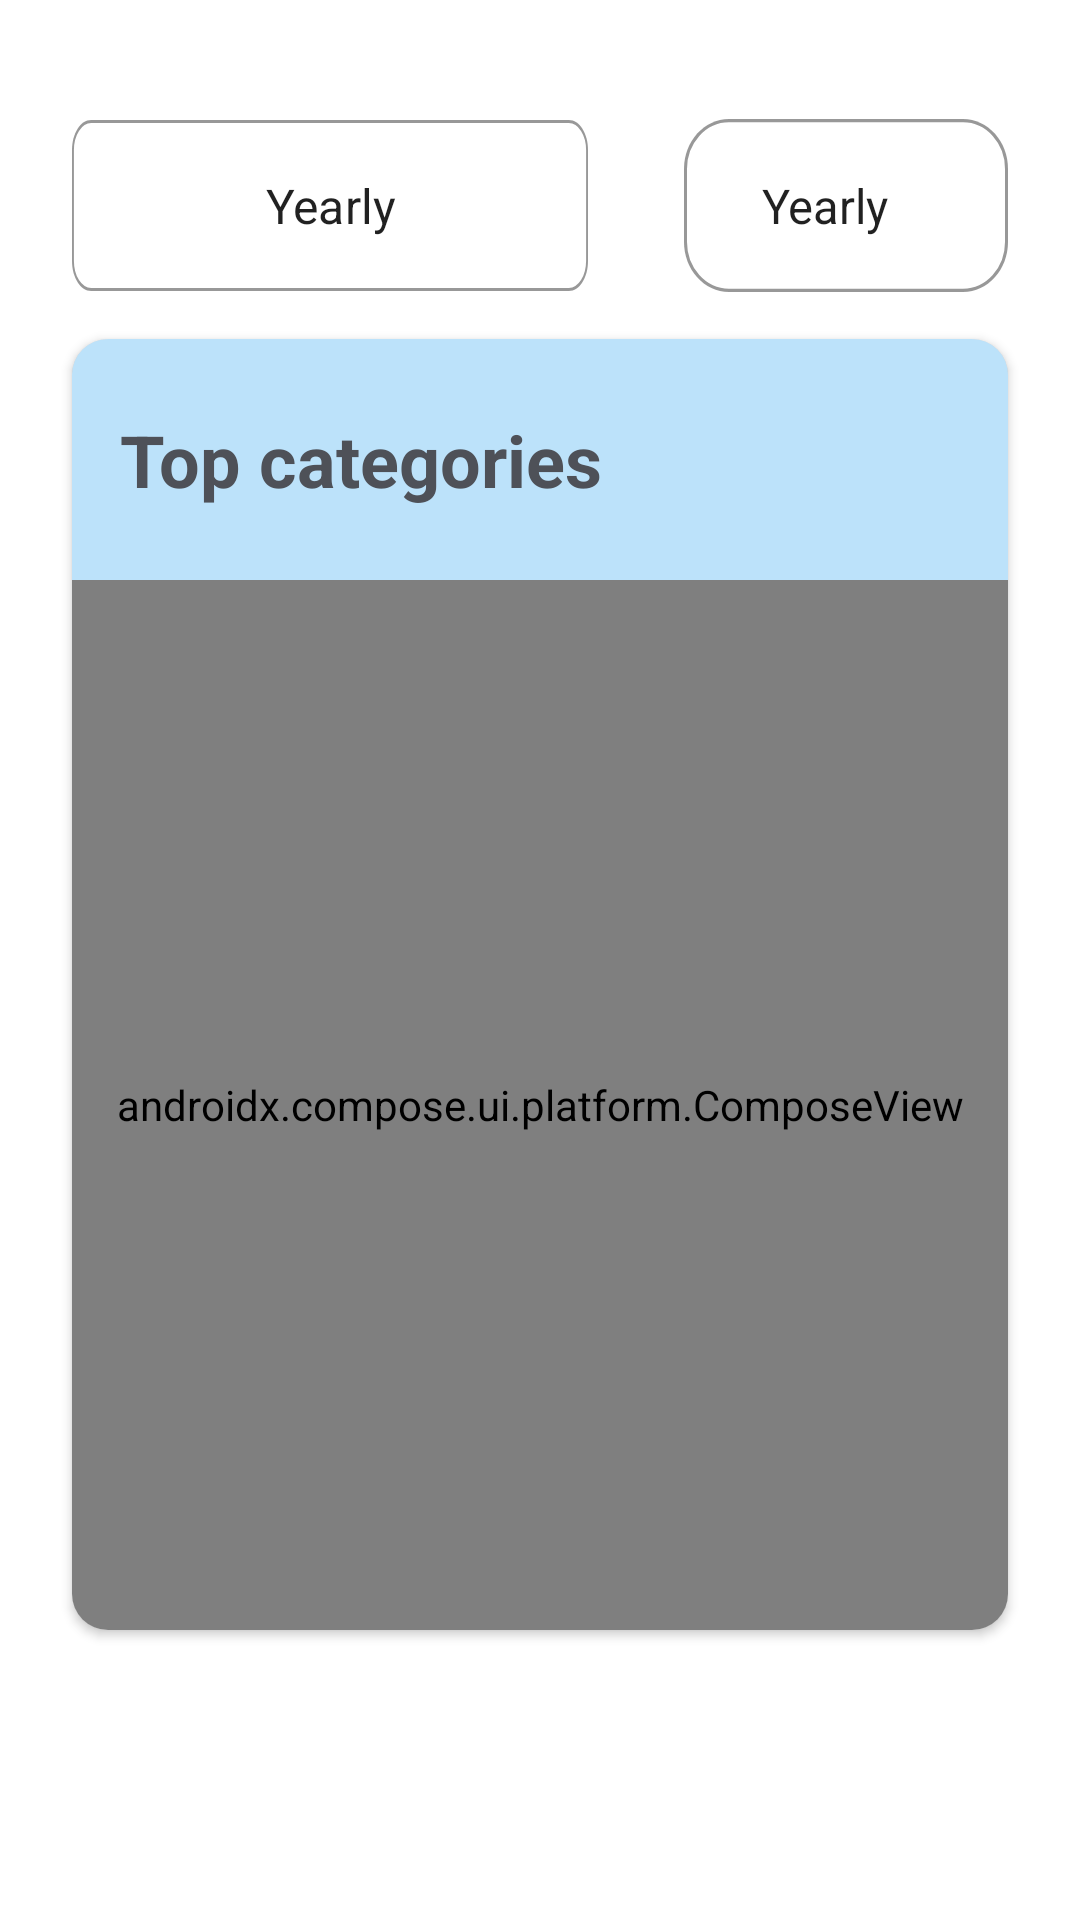

Here is an Android app screen rendered from its layout file. Give the layout XML and the strings, colors and styles it references.
<!-- AndroidManifest.xml: application theme Theme.SB_stores -->
<!-- res/layout/fragment_piechart_stats.xml -->
<?xml version="1.0" encoding="utf-8"?>
<FrameLayout xmlns:android="http://schemas.android.com/apk/res/android"
    xmlns:app="http://schemas.android.com/apk/res-auto"
    xmlns:tools="http://schemas.android.com/tools"
    android:layout_width="match_parent"
    android:layout_height="match_parent"
    tools:context=".fragments.piechart_stats">

    <androidx.constraintlayout.widget.ConstraintLayout
        android:id="@+id/constraintLayout"
        android:layout_width="match_parent"
        android:layout_height="wrap_content"
        android:layout_marginTop="16dp"
        android:layout_marginBottom="32dp"
        app:layout_constraintBottom_toBottomOf="parent"
        app:layout_constraintEnd_toEndOf="parent"
        app:layout_constraintStart_toStartOf="parent"
        app:layout_constraintTop_toBottomOf="@+id/cardView2">

        <androidx.cardview.widget.CardView
            android:id="@+id/Spends_pie_chart"
            android:layout_width="0dp"
            android:layout_height="wrap_content"
            android:layout_marginStart="24dp"
            android:layout_marginEnd="24dp"
            android:layout_marginBottom="32dp"
            app:cardCornerRadius="12dp"
            app:layout_constraintBottom_toBottomOf="parent"
            app:layout_constraintEnd_toEndOf="parent"
            app:layout_constraintStart_toStartOf="parent">

            <androidx.constraintlayout.widget.ConstraintLayout
                android:layout_width="match_parent"
                android:layout_height="match_parent">

                <androidx.constraintlayout.widget.ConstraintLayout
                    android:id="@+id/constraintLayout2"
                    android:layout_width="match_parent"
                    android:layout_height="wrap_content"
                    android:background="#430091EA"
                    app:layout_constraintEnd_toEndOf="parent"
                    app:layout_constraintHorizontal_bias="1.0"
                    app:layout_constraintStart_toStartOf="parent"
                    app:layout_constraintTop_toTopOf="parent">

                    <TextView
                        android:id="@+id/text_head"
                        style="@style/Title"
                        android:layout_width="wrap_content"
                        android:layout_height="wrap_content"
                        android:layout_marginStart="16dp"
                        android:layout_marginTop="24dp"
                        android:layout_marginBottom="24dp"
                        android:text="Top categories "
                        android:textAppearance="@null"
                        android:textSize="24sp"
                        app:layout_constraintBottom_toBottomOf="parent"
                        app:layout_constraintStart_toStartOf="parent"
                        app:layout_constraintTop_toTopOf="parent" />
                </androidx.constraintlayout.widget.ConstraintLayout>

                <androidx.compose.ui.platform.ComposeView
                    android:id="@+id/piechart"
                    style="@style/Title"
                    android:layout_width="0dp"
                    android:layout_height="350dp"
                    app:cardBackgroundColor="#00E5FF"
                    app:cardCornerRadius="8dp"
                    app:layout_constraintBottom_toBottomOf="parent"
                    app:layout_constraintEnd_toEndOf="parent"
                    app:layout_constraintHorizontal_bias="0.0"
                    app:layout_constraintStart_toStartOf="parent"
                    app:layout_constraintTop_toBottomOf="@+id/constraintLayout2" />

            </androidx.constraintlayout.widget.ConstraintLayout>
        </androidx.cardview.widget.CardView>

        <Spinner
            android:id="@+id/spinner_filter_data"
            android:layout_width="0dp"
            android:layout_height="wrap_content"
            android:layout_marginTop="24dp"
            android:layout_marginEnd="32dp"
            android:layout_marginBottom="16dp"
            android:background="@drawable/habbits_card_bg"
            android:entries="@array/filter"
            android:textAlignment="center"
            app:layout_constraintBottom_toTopOf="@+id/Spends_pie_chart"
            app:layout_constraintEnd_toStartOf="@+id/spinner_filter_piestats"
            app:layout_constraintStart_toStartOf="@+id/Spends_pie_chart"
            app:layout_constraintTop_toTopOf="parent" />

        <Spinner
            android:id="@+id/spinner_filter_piestats"
            android:layout_width="wrap_content"
            android:layout_height="wrap_content"
            android:background="@drawable/input_box"
            android:entries="@array/filter"
            android:padding="18dp"
            app:layout_constraintBottom_toBottomOf="@+id/spinner_filter_data"
            app:layout_constraintEnd_toEndOf="@+id/Spends_pie_chart"
            app:layout_constraintTop_toTopOf="@+id/spinner_filter_data" />


    </androidx.constraintlayout.widget.ConstraintLayout>
</FrameLayout>
<!-- resources referenced by this layout -->
<resources>
  <array name="filter">
          <item>Yearly</item>
          <item>Monthly</item>
          <item>Daily</item>
      </array>
  <!-- drawable habbits_card_bg (drawable-anydpi) -->
  <?xml version="1.0" encoding="utf-8"?>
  <vector
      xmlns:android="http://schemas.android.com/apk/res/android"
      xmlns:aapt="http://schemas.android.com/aapt"
      android:width="269dp"
      android:height="57dp"
      android:viewportWidth="269"
      android:viewportHeight="57"
      >
  
      <group>
  
          <clip-path
              android:pathData="M10 0H259C264.523 0 269 4.47715 269 10V47C269 52.5228 264.523 57 259 57H10C4.47715 57 0 52.5228 0 47V10C0 4.47715 4.47715 0 10 0Z"
              />
  
          <path
              android:pathData="M0 0V57H269V0"
              android:fillColor="#00FFFFFF"
              />
  
          <path
              android:pathData="M10 0H259C264.523 0 269 4.47715 269 10V47C269 52.5228 264.523 57 259 57H10C4.47715 57 0 52.5228 0 47V10C0 4.47715 4.47715 0 10 0Z"
              android:strokeWidth="2"
              android:strokeColor="@color/grey"
              />
  
      </group>
  
  </vector>
  <!-- drawable input_box (drawable-anydpi) -->
  <?xml version="1.0" encoding="utf-8"?>
  <vector
      xmlns:android="http://schemas.android.com/apk/res/android"
      xmlns:aapt="http://schemas.android.com/aapt"
      android:width="108dp"
      android:height="40dp"
      android:viewportWidth="108"
      android:viewportHeight="52"
      >
  
      <group>
  
          <clip-path
              android:pathData="M15 0H93C101.284 0 108 6.71573 108 15V37C108 45.2843 101.284 52 93 52H15C6.71573 52 0 45.2843 0 37V15C0 6.71573 6.71573 0 15 0Z"
              />
  
          <path
              android:pathData="M0 0V52H108V0"
              android:fillColor="#00FFFFFF"
              />
  
          <path
              android:pathData="M15 0H93C101.284 0 108 6.71573 108 15V37C108 45.2843 101.284 52 93 52H15C6.71573 52 0 45.2843 0 37V15C0 6.71573 6.71573 0 15 0Z"
              android:strokeWidth="2"
              android:strokeColor="@color/grey"
              />
  
      </group>
  
  </vector>
  <style name="Title">
          <item name="android:textSize">24sp</item>
          <item name="android:textStyle">bold</item>
          <item name="android:textColor">@color/colorText</item>
      </style>
  <style name="Theme.SB_stores" parent="Theme.MaterialComponents.Light.NoActionBar">
          
          <item name="colorPrimary">@color/colorPrimary</item>
          <item name="colorPrimaryDark">@color/colorPrimaryDark</item>
          <item name="colorAccent">@color/colorAccent</item>
      </style>
  <color name="grey">#8D454545</color>
  <color name="colorText">#4E5158</color>
  <color name="colorPrimary">#0D5CFC</color>
  <color name="colorPrimaryDark">#4DA5D8</color>
  <color name="colorAccent">#E36439</color>
</resources>
